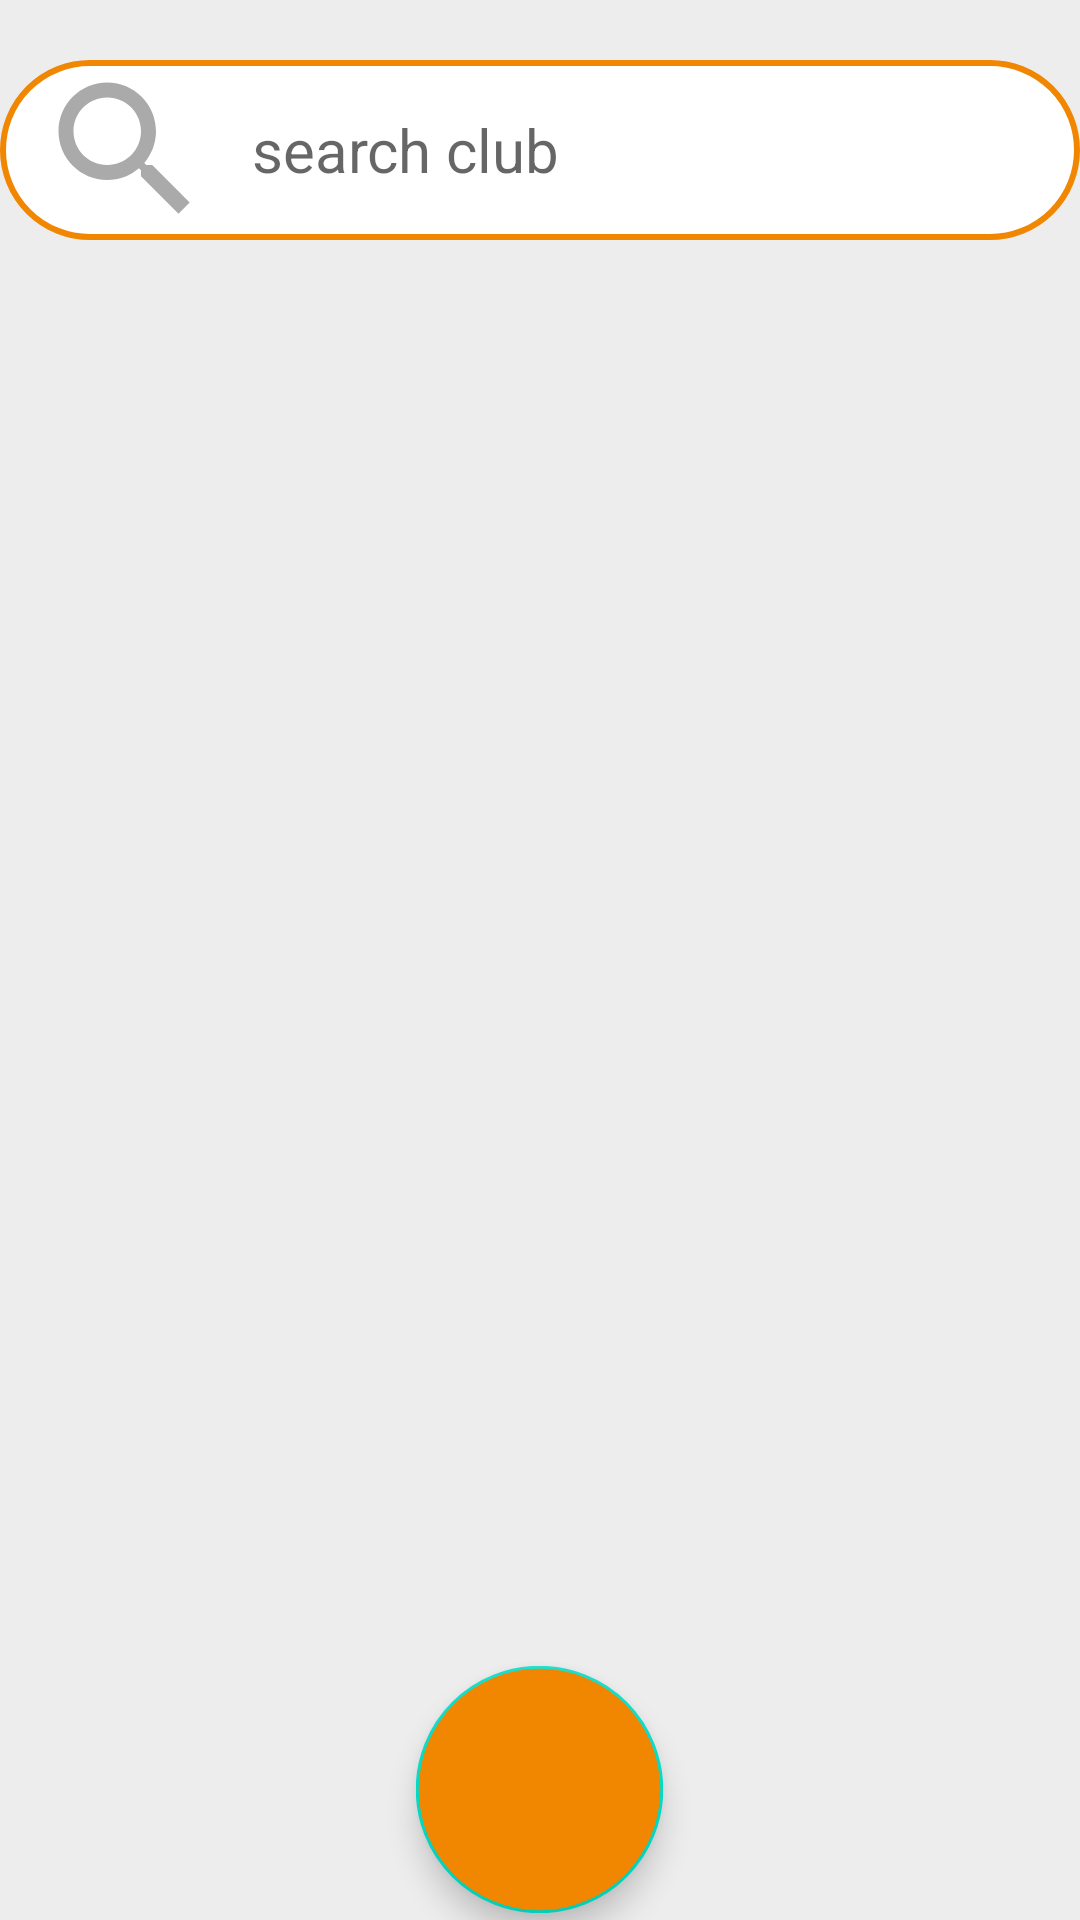

Here is an Android app screen rendered from its layout file. Give the layout XML and the strings, colors and styles it references.
<!-- AndroidManifest.xml: application theme Theme.CMS_Admin -->
<!-- res/layout/activity_main.xml -->
<?xml version="1.0" encoding="utf-8"?>
<RelativeLayout xmlns:android="http://schemas.android.com/apk/res/android"
    xmlns:app="http://schemas.android.com/apk/res-auto"
    xmlns:tools="http://schemas.android.com/tools"
    android:layout_width="match_parent"
    android:layout_height="match_parent"
    android:orientation="vertical"
    android:background="#ededed"
    tools:context=".MainActivity">



    <LinearLayout
        android:layout_width="match_parent"
        android:layout_height="wrap_content"
        android:orientation="vertical">

        <EditText
            android:layout_width="match_parent"
            android:layout_height="60dp"
            android:layout_marginTop="20dp"
            android:drawableStart="@drawable/custom_search_icon_selector"
            android:drawablePadding="12dp"
            android:inputType="textPersonName"
            android:paddingStart="12dp"
            android:paddingEnd="12dp"
            android:textSize="20sp"
            android:ems="10"
            android:hint="search club"
            android:background="@drawable/round_corner_row"
            android:autofillHints="" />



        <androidx.recyclerview.widget.RecyclerView
            android:id="@+id/rv"
            android:elevation="30dp"
            android:layout_width="match_parent"
            android:layout_height="match_parent"
            tools:listitem="@layout/club_row" />

    </LinearLayout>

    <com.google.android.material.floatingactionbutton.FloatingActionButton
        android:id="@+id/fab"
        android:layout_width="wrap_content"
        android:layout_height="wrap_content"
        android:contentDescription="submit"
        android:layout_margin="16dp"
        android:layout_alignParentBottom="true"
        android:layout_centerInParent="true"
        app:fabSize="auto"
        android:scaleX="1.5"
        android:scaleY="1.5"
        android:scaleType="center"
        app:fabCustomSize="55dp"
        app:maxImageSize="40dp"
        android:backgroundTint="#F18600"
        app:tint="@android:color/white"
        android:src="@drawable/ic_add"/>

</RelativeLayout>
<!-- res/layout/club_row.xml (included above) -->
<?xml version="1.0" encoding="utf-8"?>
<LinearLayout xmlns:android="http://schemas.android.com/apk/res/android"
    android:layout_width="match_parent"
    android:layout_height="130dp"
    android:layout_marginBottom="30dp"
    android:layout_marginLeft="20dp"
    android:layout_marginRight="20dp"
    xmlns:app="http://schemas.android.com/apk/res-auto"
    android:orientation="horizontal"
    android:background="@drawable/round_corner_row">


    <LinearLayout
        android:layout_width="120dp"
        android:layout_height="match_parent"
        android:gravity="center">

        <de.hdodenhof.circleimageview.CircleImageView
            android:id="@+id/img"
            android:layout_width="100dp"
            android:layout_height="100dp"
            android:layout_marginStart="20dp"
            app:civ_border_color="#f18600"
            app:civ_border_width="2dp"
            android:src="@drawable/img"/>

    </LinearLayout>

    <LinearLayout
        android:layout_width="match_parent"
        android:layout_height="match_parent"
        android:orientation="vertical">

        <TextView
            android:id="@+id/txt_club_name"
            android:layout_width="wrap_content"
            android:layout_height="wrap_content"
            android:layout_marginStart="20dp"
            android:layout_marginTop="30dp"
            android:text="Club name"
            android:textColor="@color/black"
            android:textSize="20sp"
            android:textStyle="bold" />

        <TextView
            android:id="@+id/txt_club_type"
            android:layout_width="wrap_content"
            android:layout_height="wrap_content"
            android:layout_marginStart="20dp"
            android:layout_marginTop="10dp"
            android:text="Club Type"
            android:textColor="@color/black"
            android:textSize="20sp"
            android:textStyle="bold" />

    </LinearLayout>


</LinearLayout>
<!-- resources referenced by this layout -->
<resources>
  <!-- drawable custom_search_icon_selector (drawable) -->
  <?xml version="1.0" encoding="utf-8"?>
  <selector xmlns:android="http://schemas.android.com/apk/res/android">
  
      <item android:state_focused="true" android:drawable="@drawable/ic_search_focused"/>
      <item android:state_focused="false" android:drawable="@drawable/ic_search"/>
  </selector>
  <!-- drawable round_corner_row (drawable) -->
  <?xml version="1.0" encoding="utf-8"?>
  <shape xmlns:android="http://schemas.android.com/apk/res/android">
  
      <corners android:radius="40dp"/>
      <solid android:color="@color/white"/>
      <stroke android:color="#f18600" android:width="2dp"/>
  
  </shape>
  <style name="Theme.CMS_Admin" parent="Theme.MaterialComponents.DayNight.NoActionBar">
          
          <item name="colorPrimary">#f18600</item>
          <item name="colorPrimaryVariant">#f18600</item>
          <item name="colorOnPrimary">@color/white</item>
          
          <item name="colorSecondary">@color/teal_200</item>
          <item name="colorSecondaryVariant">@color/teal_700</item>
          <item name="colorOnSecondary">@color/black</item>
          
          <item name="android:statusBarColor" tools:targetApi="l">#f18600</item>
          
      </style>
  <!-- drawable ic_search_focused (drawable) -->
  <vector android:height="24dp" android:tint="#F18600"
      android:viewportHeight="24" android:viewportWidth="24"
      android:width="24dp" xmlns:android="http://schemas.android.com/apk/res/android">
      <path android:fillColor="@android:color/white" android:pathData="M15.5,14h-0.79l-0.28,-0.27C15.41,12.59 16,11.11 16,9.5 16,5.91 13.09,3 9.5,3S3,5.91 3,9.5 5.91,16 9.5,16c1.61,0 3.09,-0.59 4.23,-1.57l0.27,0.28v0.79l5,4.99L20.49,19l-4.99,-5zM9.5,14C7.01,14 5,11.99 5,9.5S7.01,5 9.5,5 14,7.01 14,9.5 11.99,14 9.5,14z"/>
  </vector>
  <!-- drawable ic_search (drawable) -->
  <vector android:height="60dp" android:tint="@android:color/darker_gray"
      android:viewportHeight="24" android:viewportWidth="24"
      android:width="60dp" xmlns:android="http://schemas.android.com/apk/res/android">
      <path android:fillColor="@android:color/white" android:pathData="M15.5,14h-0.79l-0.28,-0.27C15.41,12.59 16,11.11 16,9.5 16,5.91 13.09,3 9.5,3S3,5.91 3,9.5 5.91,16 9.5,16c1.61,0 3.09,-0.59 4.23,-1.57l0.27,0.28v0.79l5,4.99L20.49,19l-4.99,-5zM9.5,14C7.01,14 5,11.99 5,9.5S7.01,5 9.5,5 14,7.01 14,9.5 11.99,14 9.5,14z"/>
  </vector>
  <!-- not gathered from this repository: default colours our renderer supplied (Android Studio template values) -->
  <color name="teal_200">#FF03DAC5</color>
  <color name="teal_700">#FF018786</color>
  <color name="black">#FF000000</color>
  <color name="white">#FFFFFFFF</color>
</resources>
